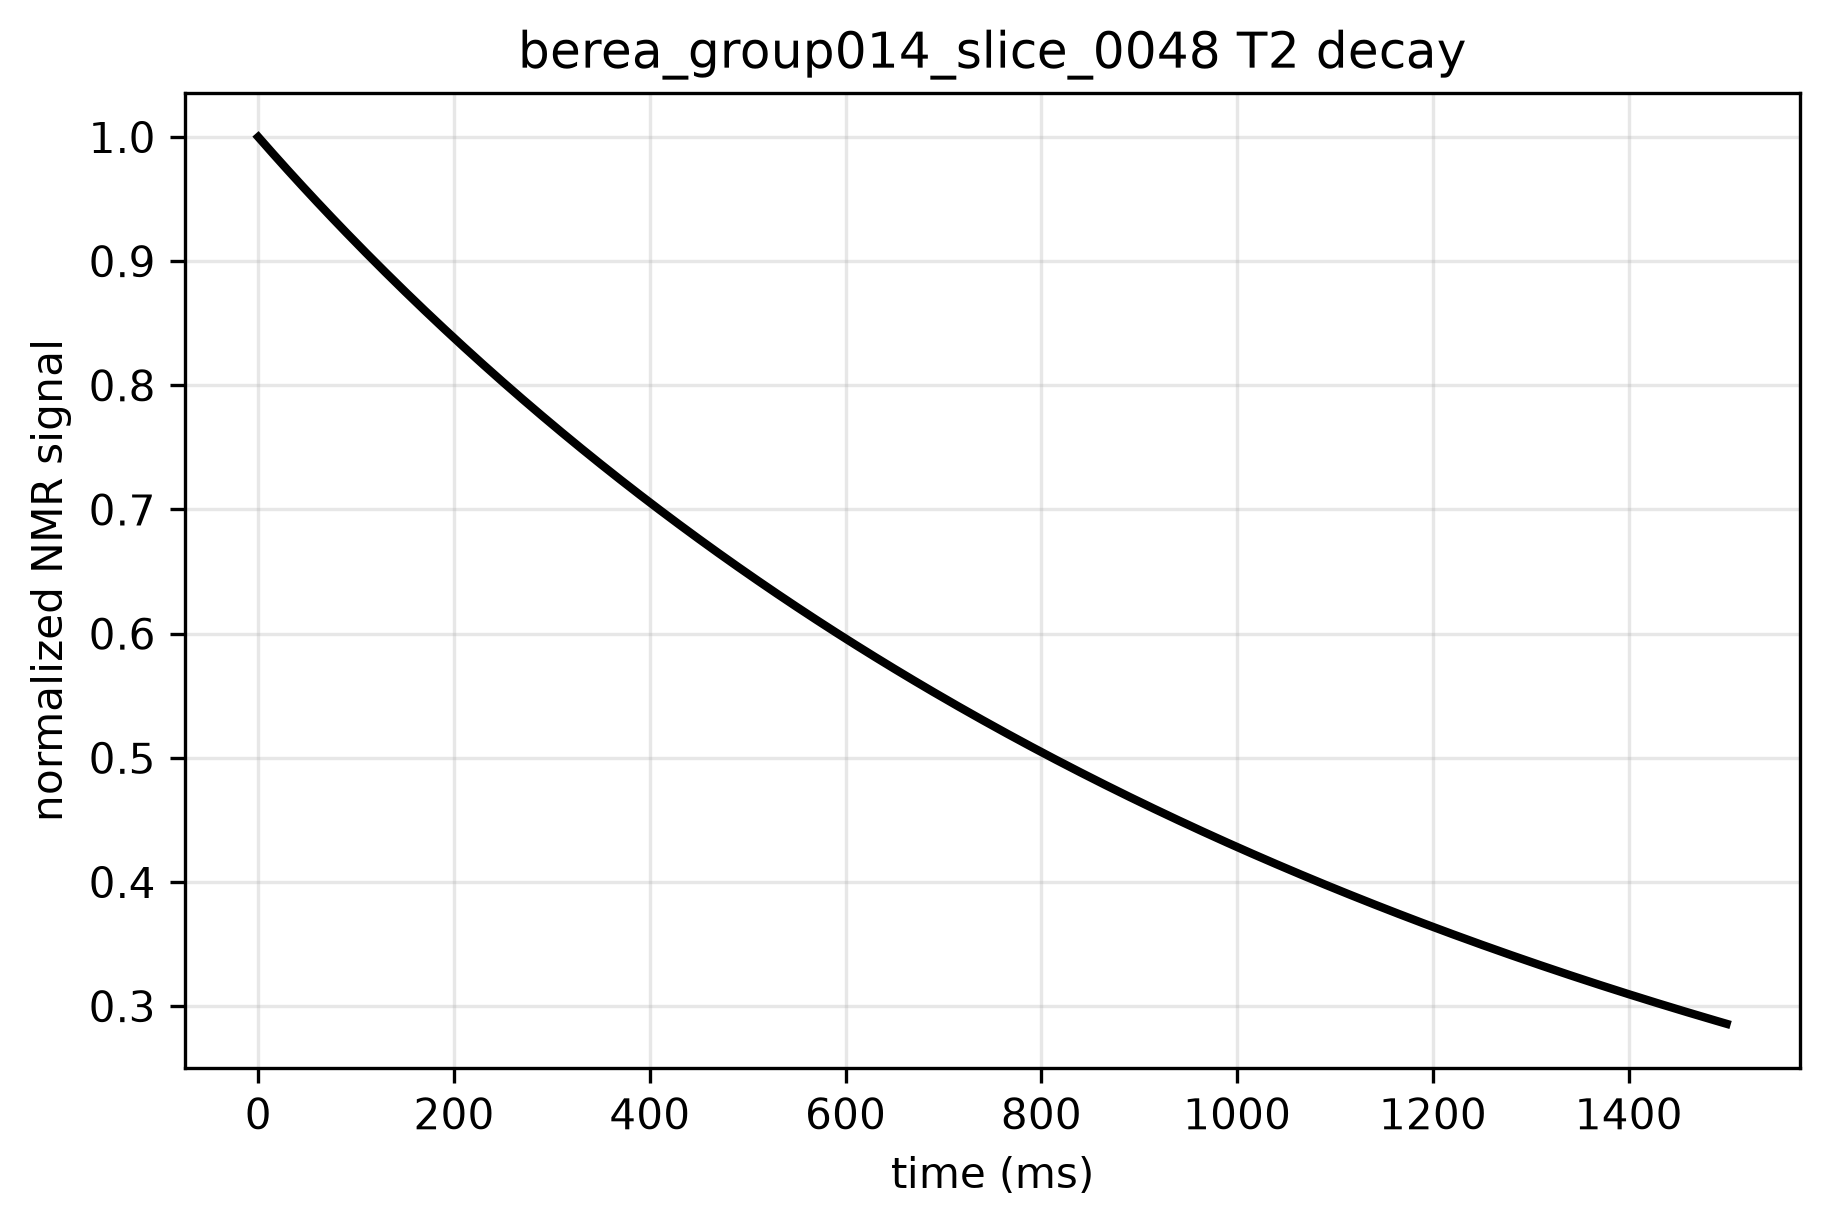

Data behind this chart, as committed beside it:
time_ms, signal, normalized_signal
0.0, 137656, 1.0
5.0, 137037, 0.9955
10.0, 136422, 0.991
15.0, 135811, 0.9866
20.0, 135203, 0.9822
25.0, 134599, 0.9778
30.0, 133998, 0.9734
35.0, 133401, 0.9691
40.0, 132807, 0.9648
45.0, 132217, 0.9605
50.0, 131629, 0.9562
55.0, 131045, 0.952
60.0, 130464, 0.9478
65.0, 129886, 0.9436
70.0, 129312, 0.9394
75.0, 128740, 0.9352
80.0, 128171, 0.9311
85.0, 127606, 0.927
90.0, 127043, 0.9229
95.0, 126484, 0.9188
100.0, 125927, 0.9148
105.0, 125373, 0.9108
110.0, 124822, 0.9068
115.0, 124274, 0.9028
120.0, 123729, 0.8988
125.0, 123187, 0.8949
130.0, 122647, 0.891
135.0, 122110, 0.8871
140.0, 121576, 0.8832
145.0, 121044, 0.8793
150.0, 120516, 0.8755
155.0, 119990, 0.8717
160.0, 119466, 0.8679
165.0, 118945, 0.8641
170.0, 118427, 0.8603
175.0, 117912, 0.8566
180.0, 117399, 0.8528
185.0, 116888, 0.8491
190.0, 116380, 0.8454
195.0, 115875, 0.8418
200.0, 115372, 0.8381
205.0, 114872, 0.8345
210.0, 114374, 0.8309
215.0, 113879, 0.8273
220.0, 113386, 0.8237
225.0, 112895, 0.8201
230.0, 112407, 0.8166
235.0, 111921, 0.8131
240.0, 111438, 0.8095
245.0, 110957, 0.806
250.0, 110478, 0.8026
255.0, 110002, 0.7991
260.0, 109528, 0.7957
265.0, 109056, 0.7922
270.0, 108587, 0.7888
275.0, 108120, 0.7854
280.0, 107655, 0.7821
285.0, 107192, 0.7787
290.0, 106732, 0.7754
295.0, 106273, 0.772
... 241 more rows
